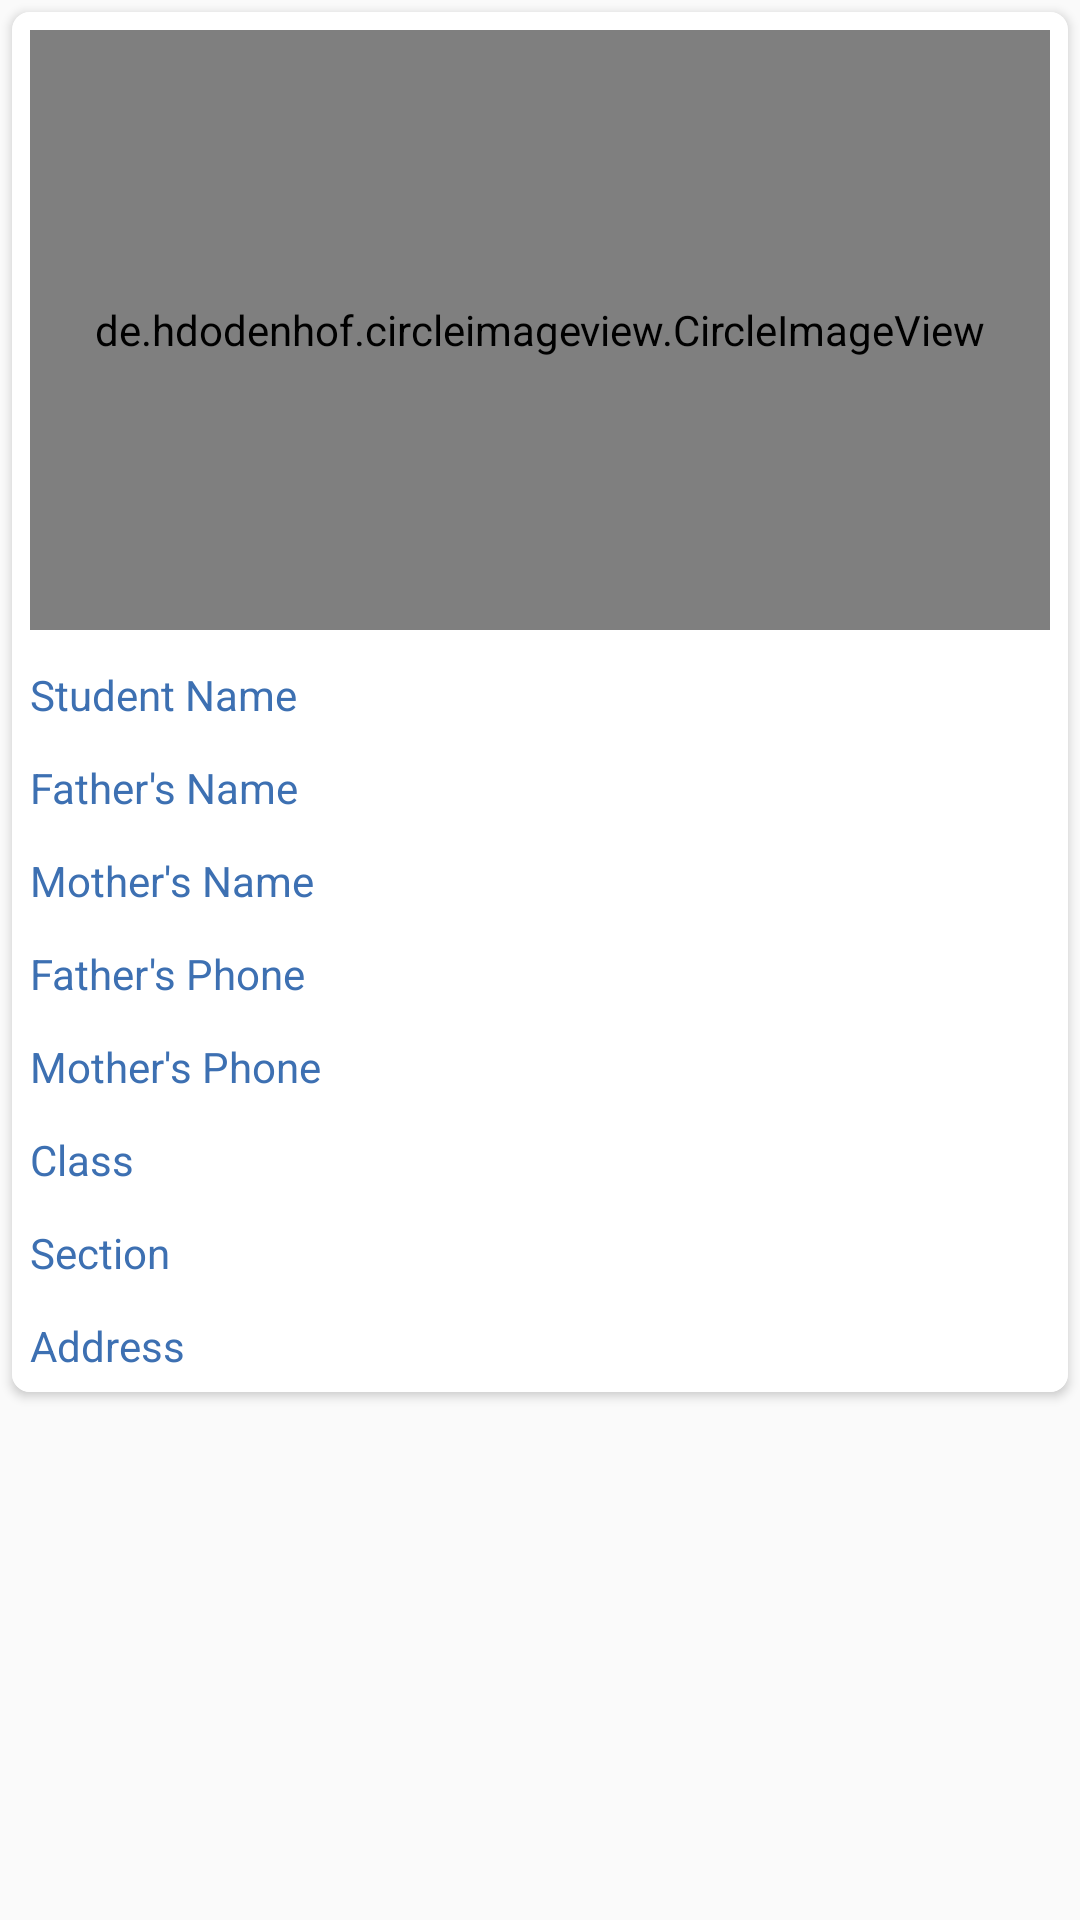

Produce the Android XML layout that renders to this screen, including the resource entries it uses.
<!-- AndroidManifest.xml: application theme AppTheme -->
<!-- res/layout/fragment_student_info.xml -->
<?xml version="1.0" encoding="utf-8"?>

<android.support.v4.widget.NestedScrollView
    xmlns:android="http://schemas.android.com/apk/res/android"
    xmlns:app="http://schemas.android.com/apk/res-auto"
    xmlns:tools="http://schemas.android.com/tools"
    android:layout_width="match_parent"
    android:layout_height="wrap_content"
    >

<android.support.v7.widget.CardView
    android:id="@+id/ly_root"
    android:layout_width="match_parent"
    android:layout_height="wrap_content"
    android:background="#FFFFFF"
    android:layout_margin="4dp"
    app:cardCornerRadius="6dp"
    android:layout_marginBottom="4dp">

<LinearLayout xmlns:android="http://schemas.android.com/apk/res/android"
        xmlns:app="http://schemas.android.com/apk/res-auto"
        xmlns:tools="http://schemas.android.com/tools"
        android:layout_width="match_parent"
        android:layout_height="match_parent"
        android:orientation="vertical"
        android:background="#dfe3e6"
    android:backgroundTint="#FFFFFF">


        <de.hdodenhof.circleimageview.CircleImageView
            xmlns:app="http://schemas.android.com/apk/res-auto"
            android:id="@+id/imv1"
            android:layout_width="match_parent"
            android:layout_height="200dp"
            android:src="@drawable/logo2"
            app:civ_border_width="2dp"
            app:civ_border_color="#3d70b2"
            android:layout_margin="6sp"
            />

        <LinearLayout
            android:layout_width="match_parent"
            android:layout_height="wrap_content"
            android:orientation="horizontal">

            <TextView
                android:layout_width="120dp"
                android:layout_height="wrap_content"
                android:id="@+id/tv1"
                android:text="Student Name"
                android:textColor="#3d70b2"
                android:layout_margin="6sp"
                />

            <TextView

                android:layout_width="wrap_content"
                android:layout_height="wrap_content"
                android:id="@+id/tv2"
                android:text=""
                android:textColor="#058bef"
                android:layout_margin="6sp"
                />

        </LinearLayout>


        <LinearLayout
            android:layout_width="match_parent"
            android:layout_height="wrap_content"
            android:orientation="horizontal">
            <TextView
                android:layout_width="120dp"
                android:layout_height="wrap_content"
                android:id="@+id/tv3"
                android:text="Father's Name"
                android:textColor="#3d70b2"
                android:layout_margin="6sp"
                />

            <TextView
                android:layout_width="wrap_content"
                android:layout_height="wrap_content"
                android:id="@+id/tv4"
                android:text=""
                android:textColor="#058bef"
                android:layout_margin="6sp"
                />
        </LinearLayout>

        <LinearLayout
            android:layout_width="match_parent"
            android:layout_height="wrap_content"
            android:orientation="horizontal">
            <TextView
                android:layout_width="120dp"
                android:layout_height="wrap_content"
                android:id="@+id/tv5"
                android:text="Mother's Name"
                android:textColor="#3d70b2"
                android:layout_margin="6sp"
                />

            <TextView
                android:layout_width="wrap_content"
                android:layout_height="wrap_content"
                android:id="@+id/tv6"
                android:text=""
                android:textColor="#058bef"
                android:layout_margin="6sp"
                />

        </LinearLayout>

        <LinearLayout
            android:layout_width="match_parent"
            android:layout_height="wrap_content"
            android:orientation="horizontal">
            <TextView
                android:layout_width="120dp"
                android:layout_height="wrap_content"
                android:id="@+id/tv7"
                android:text="Father's Phone"
                android:textColor="#3d70b2"
                android:layout_margin="6sp"
                />


            <TextView
                android:layout_width="wrap_content"
                android:layout_height="wrap_content"
                android:id="@+id/tv8"
                android:text=""
                android:textColor="#058bef"
                android:layout_margin="6sp"
                />
        </LinearLayout>

        <LinearLayout
            android:layout_width="match_parent"
            android:layout_height="wrap_content"
            android:orientation="horizontal">
            <TextView
                android:layout_width="120dp"
                android:layout_height="wrap_content"
                android:id="@+id/tv9"
                android:text="Mother's Phone"
                android:textColor="#3d70b2"
                android:layout_margin="6sp"
                />

            <TextView
                android:layout_width="wrap_content"
                android:layout_height="wrap_content"
                android:id="@+id/tv10"
                android:text=""
                android:textColor="#058bef"
                android:layout_margin="6sp"
                />
        </LinearLayout>

        <LinearLayout
            android:layout_width="match_parent"
            android:layout_height="wrap_content"
            android:orientation="horizontal">
            <TextView
                android:layout_width="120dp"
                android:layout_height="wrap_content"
                android:id="@+id/tv11"
                android:text="Class"
                android:textColor="#3d70b2"
                android:layout_margin="6sp"
                />

            <TextView
                android:layout_width="wrap_content"
                android:layout_height="wrap_content"
                android:id="@+id/tv12"
                android:text=""
                android:textColor="#058bef"
                android:layout_margin="6sp"
                />
        </LinearLayout>

    <LinearLayout
            android:layout_width="match_parent"
            android:layout_height="wrap_content"
            android:orientation="horizontal">
            <TextView
                android:layout_width="120dp"
                android:layout_height="wrap_content"
                android:id="@+id/tv13"
                android:text="Section"
                android:textColor="#3d70b2"
                android:layout_margin="6sp"
                />

            <TextView
                android:layout_width="wrap_content"
                android:layout_height="wrap_content"
                android:id="@+id/tv14"
                android:text=""
                android:textColor="#058bef"
                android:layout_margin="6sp"
                />

        </LinearLayout>


    <LinearLayout
        android:layout_width="match_parent"
        android:layout_height="wrap_content"
        android:orientation="horizontal">
        <TextView
            android:layout_width="120dp"
            android:layout_height="wrap_content"
            android:id="@+id/tv15"
            android:text="Address"
            android:textColor="#3d70b2"
            android:layout_margin="6sp"
            />

        <TextView
            android:layout_width="wrap_content"
            android:layout_height="wrap_content"
            android:id="@+id/tv16"
            android:text=""
            android:textColor="#058bef"
            android:layout_margin="6sp"
            />

    </LinearLayout>

</LinearLayout>

</android.support.v7.widget.CardView>

</android.support.v4.widget.NestedScrollView>
<!-- resources referenced by this layout -->
<resources>
  <!-- drawable logo2: png bitmap (drawable, 13315 bytes) -->
  <style name="AppTheme" parent="Theme.AppCompat.Light.DarkActionBar">
          
          <item name="colorPrimary">@color/colorPrimary</item>
          <item name="colorPrimaryDark">@color/colorPrimaryDark</item>
          <item name="colorAccent">@color/colorAccent</item>
  
          <item name="android:textColorSecondary">#dfe3e6</item>
  
          <item name="windowActionBar">false</item>
          <item name="windowNoTitle">true</item>
  
  
  
      </style>
  <color name="colorPrimary">#3d70b2</color>
  <color name="colorPrimaryDark">#3d70b2</color>
  <color name="colorAccent">#dfe3e6</color>
</resources>
